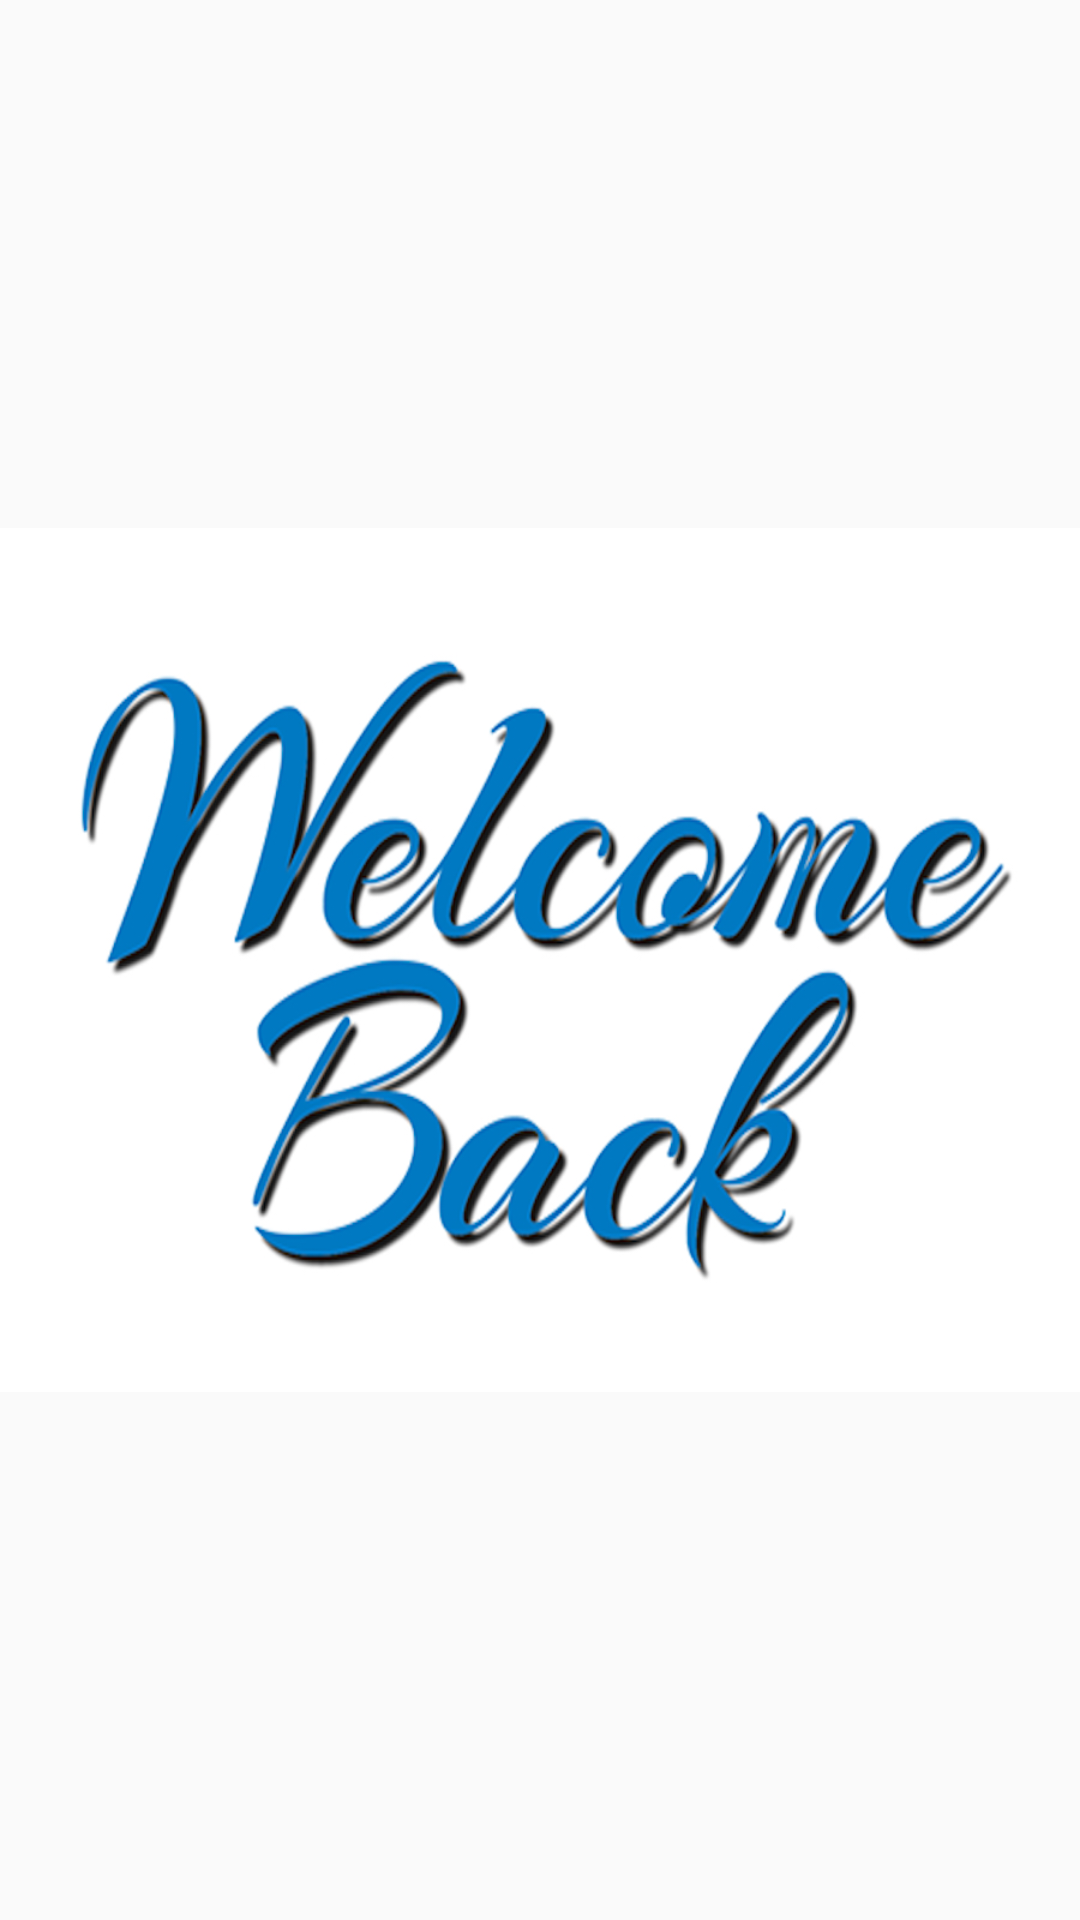

The Android layout XML behind this screen, and the referenced resources:
<!-- AndroidManifest.xml: application theme AppTheme -->
<!-- res/layout/activity_login_animation.xml -->
<?xml version="1.0" encoding="utf-8"?>

<RelativeLayout
        xmlns:android="http://schemas.android.com/apk/res/android"
        xmlns:tools="http://schemas.android.com/tools"
        xmlns:app="http://schemas.android.com/apk/res-auto"
        android:layout_width="match_parent"
        android:layout_height="match_parent"
        tools:context=".animations.StartupAnimation">

    <ImageView
            android:layout_width="match_parent"
            android:layout_height="match_parent"
            android:src="@drawable/welcome_back"
            android:layout_centerInParent="true"
            android:id="@+id/welcomeBack">
    </ImageView>

</RelativeLayout>
<!-- resources referenced by this layout -->
<resources>
  <!-- drawable welcome_back: jpg bitmap (drawable, 254206 bytes) -->
  <style name="AppTheme" parent="Theme.AppCompat.Light.DarkActionBar">
          
          <item name="colorPrimary">@color/colorPrimary</item>
          <item name="colorPrimaryDark">@color/colorPrimaryDark</item>
          <item name="colorAccent">@color/colorAccent</item>
      </style>
  <color name="colorPrimary">#89CFF0</color>
  <color name="colorPrimaryDark">#FFFFFF</color>
  <color name="colorAccent">#89CFF0</color>
</resources>
